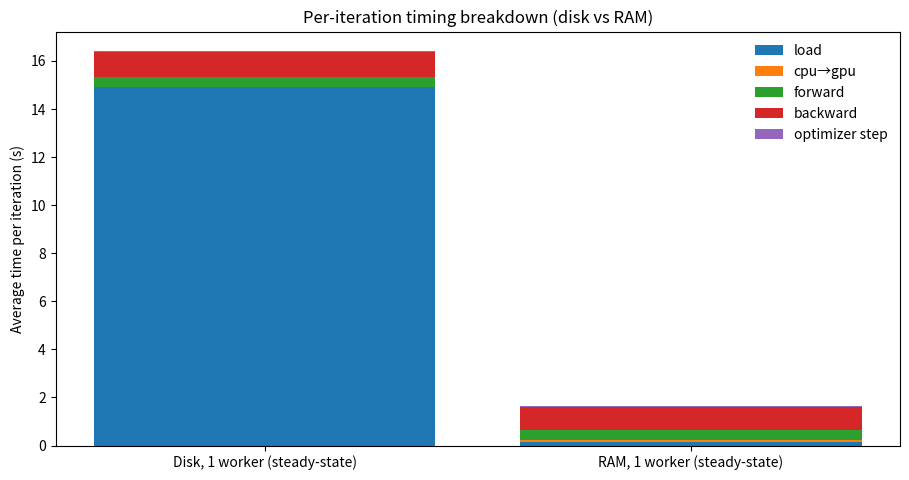
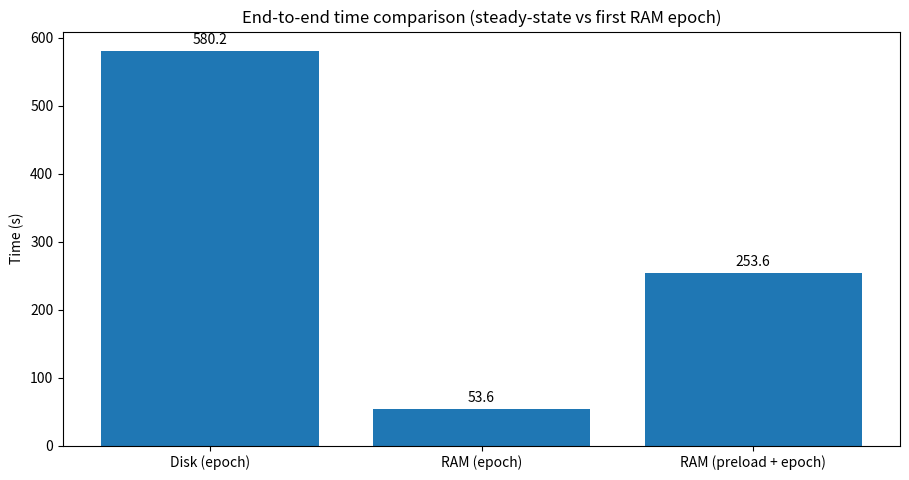
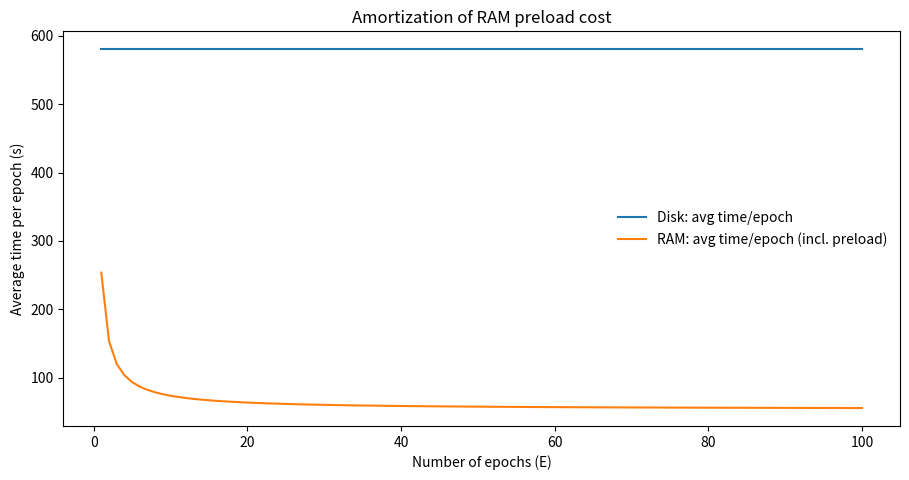

Write the Python code that produced these figures, in order.
# make_thesis_bottleneck_plots.py
# Matplotlib-only code to reproduce the 3 plots we discussed:
#  1) Per-iteration stacked breakdown (Disk vs RAM)
#  2) Epoch time bars (Disk epoch, RAM epoch, RAM preload+epoch)
#  3) Amortization curve: average time/epoch vs number of epochs (RAM includes preload)
#
# Outputs: PNG + PDF for each plot.

import matplotlib.pyplot as plt
import numpy as np

plt.rcParams.update({"font.size": 10})

# -----------------------------
# 1) Paste your measured numbers here
# -----------------------------
disk = {
    "label": "Disk, 1 worker (steady-state)",
    "epoch_time_s": 580.23,
    "avg_load_s": 14.907119,
    "avg_cpu2gpu_s": 0.021915,
    "avg_fwd_s": 0.412229,
    "avg_bwd_s": 1.041455,
    "avg_step_s": 0.020550,
}

ram = {
    "label": "RAM, 1 worker (steady-state)",
    "epoch_time_s": 53.63,
    "avg_load_s": 0.146694,
    "avg_cpu2gpu_s": 0.083893,
    "avg_fwd_s": 0.426645,
    "avg_bwd_s": 0.961727,
    "avg_step_s": 0.020820,
}

# One-time cost (seconds) to preload/copy dataset into RAM
ram_preload_s = 200.0

COMPONENTS = [
    ("avg_load_s", "load"),
    ("avg_cpu2gpu_s", "cpu→gpu"),
    ("avg_fwd_s", "forward"),
    ("avg_bwd_s", "backward"),
    ("avg_step_s", "optimizer step"),
]

def iter_total(run):
    return sum(run[k] for k, _ in COMPONENTS)

def annotate_bars(xs, heights, fmt="{:.1f}"):
    m = max(heights) if heights else 0.0
    dy = 0.01 * m
    for x, h in zip(xs, heights):
        plt.text(x, h + dy, fmt.format(h), ha="center", va="bottom")

# -----------------------------
# 2) Plot 1: Per-iteration stacked breakdown (Disk vs RAM)
# -----------------------------
runs = [disk, ram]
x = np.arange(len(runs))
labels = [r["label"] for r in runs]

fig = plt.figure(figsize=(9.2, 4.9))
bottom = np.zeros(len(runs))
for k, lab in COMPONENTS:
    vals = np.array([r[k] for r in runs], dtype=float)
    plt.bar(x, vals, bottom=bottom, label=lab)
    bottom += vals

plt.xticks(x, labels, rotation=0)
plt.ylabel("Average time per iteration (s)")
plt.title("Per-iteration timing breakdown (disk vs RAM)")
plt.legend(frameon=False)
plt.tight_layout()
plt.savefig("iter_breakdown_disk_vs_ram.png", dpi=300)
plt.savefig("iter_breakdown_disk_vs_ram.pdf")
plt.close(fig)

# -----------------------------
# 3) Plot 2: Epoch time bars (include RAM preload)
# -----------------------------
epoch_labels = [
    "Disk (epoch)",
    "RAM (epoch)",
    "RAM (preload + epoch)",
]
epoch_vals = [
    disk["epoch_time_s"],
    ram["epoch_time_s"],
    ram_preload_s + ram["epoch_time_s"],
]

fig = plt.figure(figsize=(9.2, 4.9))
xx = np.arange(len(epoch_vals))
plt.bar(xx, epoch_vals)
plt.xticks(xx, epoch_labels, rotation=0)
plt.ylabel("Time (s)")
plt.title("End-to-end time comparison (steady-state vs first RAM epoch)")
annotate_bars(xx, epoch_vals, fmt="{:.1f}")
plt.tight_layout()
plt.savefig("epoch_time_with_preload.png", dpi=300)
plt.savefig("epoch_time_with_preload.pdf")
plt.close(fig)

# -----------------------------
# 4) Plot 3: Amortization curve (avg time/epoch vs number of epochs)
# -----------------------------
E = np.arange(1, 101)  # epochs 1..100
disk_avg = (E * disk["epoch_time_s"]) / E
ram_avg = (ram_preload_s + E * ram["epoch_time_s"]) / E

fig = plt.figure(figsize=(9.2, 4.9))
plt.plot(E, disk_avg, label="Disk: avg time/epoch")
plt.plot(E, ram_avg, label="RAM: avg time/epoch (incl. preload)")
plt.xlabel("Number of epochs (E)")
plt.ylabel("Average time per epoch (s)")
plt.title("Amortization of RAM preload cost")
plt.legend(frameon=False)
plt.tight_layout()
plt.savefig("amortization_avg_epoch_time.png", dpi=300)
plt.savefig("amortization_avg_epoch_time.pdf")
plt.close(fig)

# -----------------------------
# 5) Print a tiny summary (optional)
# -----------------------------
disk_iter = iter_total(disk)
ram_iter = iter_total(ram)
disk_load_share = 100.0 * disk["avg_load_s"] / disk_iter
ram_load_share = 100.0 * ram["avg_load_s"] / ram_iter

print("=== Summary ===")
print(f"Disk iter total: {disk_iter:.6f}s | load share: {disk_load_share:.1f}%")
print(f"RAM  iter total: {ram_iter:.6f}s | load share: {ram_load_share:.1f}%")
print("Wrote:")
print(" - iter_breakdown_disk_vs_ram.(png/pdf)")
print(" - epoch_time_with_preload.(png/pdf)")
print(" - amortization_avg_epoch_time.(png/pdf)")
